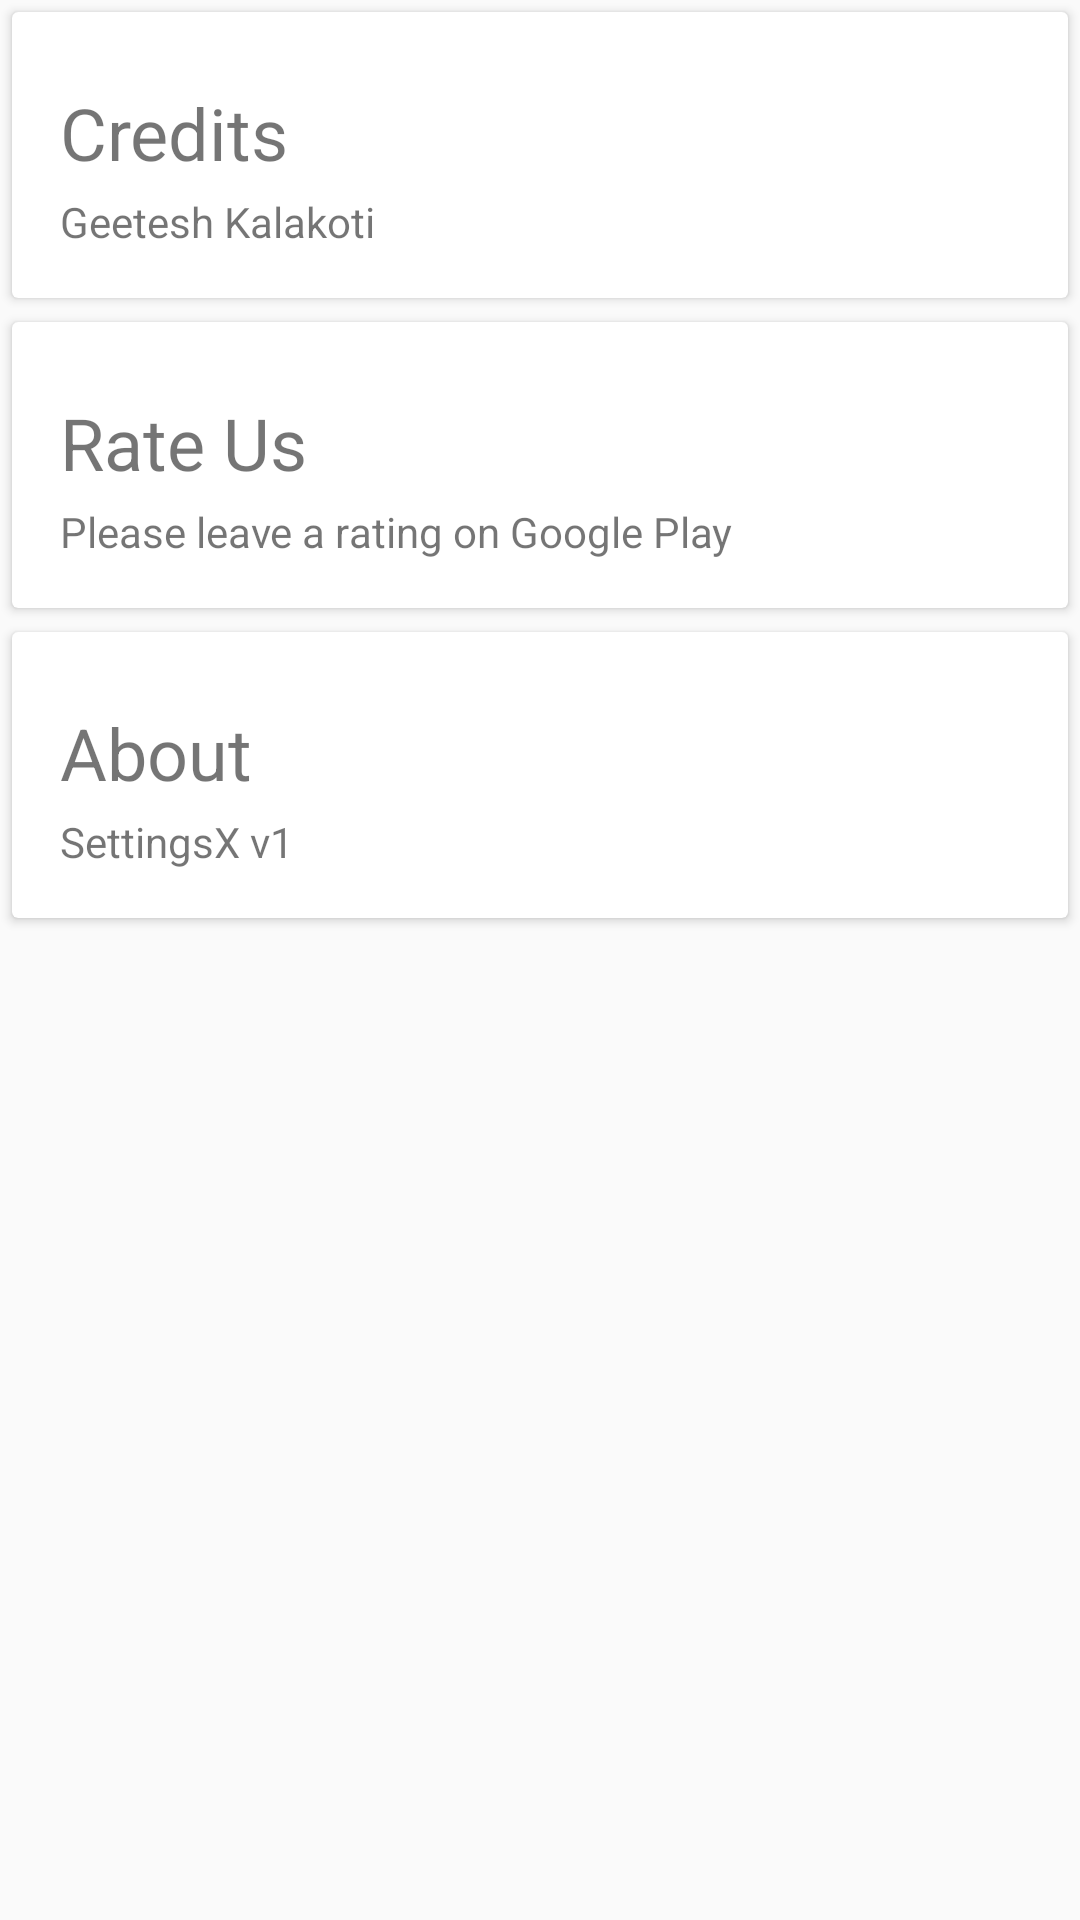

Produce the Android XML layout that renders to this screen, including the resource entries it uses.
<!-- AndroidManifest.xml: application theme AppTheme -->
<!-- res/layout/fragment_help.xml -->
<?xml version="1.0" encoding="utf-8"?>
<LinearLayout xmlns:android="http://schemas.android.com/apk/res/android"
    android:layout_width="match_parent"
    android:layout_height="match_parent"
    android:orientation="vertical">

    <android.support.v7.widget.CardView
        android:layout_width="match_parent"
        android:layout_height="wrap_content"
        android:layout_margin="4dp"
        android:foreground="?android:attr/selectableItemBackground"
        android:clickable="true"
        android:id="@+id/c5">

        <RelativeLayout
            android:layout_width="match_parent"
            android:layout_height="wrap_content"
            android:paddingBottom="16dp"
            android:paddingLeft="16dp"
            android:paddingRight="16dp"
            android:paddingTop="24dp">

            <TextView
                android:id="@+id/dev"
                android:layout_width="wrap_content"
                android:layout_height="wrap_content"
                android:text="@string/credits"
                android:textSize="24sp" />

            <TextView
                android:layout_width="wrap_content"
                android:layout_height="wrap_content"
                android:layout_below="@+id/dev"
                android:layout_marginTop="4dp"
                android:text="@string/gtk"/>

        </RelativeLayout>

    </android.support.v7.widget.CardView>

    <android.support.v7.widget.CardView
        android:layout_width="match_parent"
        android:layout_height="wrap_content"
        android:layout_margin="4dp"
        android:id="@+id/c6">

        <RelativeLayout
            android:id="@+id/rate"
            android:layout_width="match_parent"
            android:layout_height="wrap_content"
            android:paddingBottom="16dp"
            android:paddingLeft="16dp"
            android:paddingRight="16dp"
            android:paddingTop="24dp">

            <TextView
                android:id="@+id/rateus"
                android:layout_width="wrap_content"
                android:layout_height="wrap_content"
                android:text="@string/rateus"
                android:textSize="24sp" />

            <TextView
                android:id="@+id/rate1"
                android:layout_width="wrap_content"
                android:layout_height="wrap_content"
                android:layout_below="@+id/rateus"
                android:layout_marginTop="4dp"
                android:text="@string/rategp" />

        </RelativeLayout>

    </android.support.v7.widget.CardView>

    <android.support.v7.widget.CardView
        android:layout_width="match_parent"
        android:layout_height="wrap_content"
        android:layout_margin="4dp"
        android:foreground="?android:attr/selectableItemBackground"
        android:clickable="true"
        android:id="@+id/c8">

        <RelativeLayout
            android:layout_width="match_parent"
            android:layout_height="wrap_content"
            android:paddingBottom="16dp"
            android:paddingLeft="16dp"
            android:paddingRight="16dp"
            android:paddingTop="24dp">

            <TextView
                android:id="@+id/about"
                android:layout_width="wrap_content"
                android:layout_height="wrap_content"
                android:text="@string/about"
                android:textSize="24sp" />

            <TextView
                android:id="@+id/aboutus"
                android:layout_width="wrap_content"
                android:layout_height="wrap_content"
                android:layout_below="@+id/about"
                android:layout_marginTop="4dp"
                android:text="@string/version"/>

        </RelativeLayout>

    </android.support.v7.widget.CardView>

</LinearLayout>
<!-- resources referenced by this layout -->
<resources>
  <string name="about">About</string>
  <string name="credits">Credits</string>
  <string name="gtk">Geetesh Kalakoti</string>
  <string name="rategp">Please leave a rating on Google Play</string>
  <string name="rateus">Rate Us</string>
  <string name="version">SettingsX v1</string>
  <style name="AppTheme" parent="Theme.AppCompat.Light.DarkActionBar">
          <item name="android:windowNoTitle">true</item>
          <item name="windowActionBar">false</item>
          <item name="android:windowBackground">@color/grey50</item>
          <item name="colorPrimary">@color/blue500</item>
          <item name="colorPrimaryDark">@color/blue700</item>
          <item name="colorAccent">@color/reda200</item>
      </style>
  <color name="grey50">#FAFAFA</color>
  <color name="blue500">#2196F3</color>
  <color name="blue700">#1976D2</color>
  <color name="reda200">#FF5252</color>
</resources>
